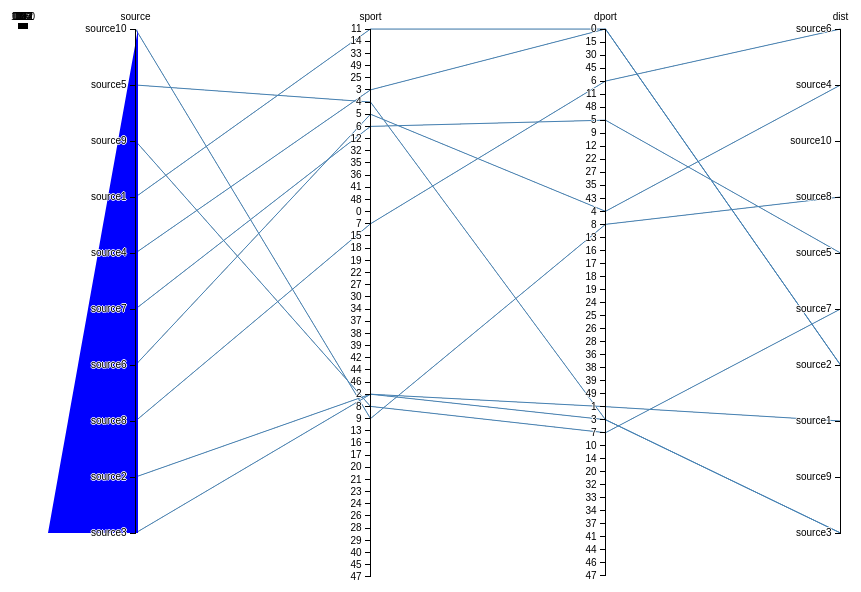
D3 v3 page, settled after 360 driven frames (6 s of simulated time); the page loaded 1 data file(s).


class Data {
    constructor() {
        var source = ['source1', 'source2', 'source3', 'source4', 'source5', 'source6', 'source7', 'source8', 'source9', 'source10'];
        this.list = [];
        for (var i = 0; i < 100; i++) {
            var d = [];
            d[0] = source[Math.floor(Math.random() * 10)];
            d[1] = Math.floor(Math.random() * 50);
            d[2] = Math.floor(Math.random() * 50);
            d[3] = source[Math.floor(Math.random() * 10)];
            this.list.push(d);
        }
    } 
    getSource() {
        return this.sortByFrequence(0)
    }
    getSPort() {
        return this.sortByFrequence(1)
    }
    getDPort() {
        return this.sortByFrequence(2)
    }
    getDist() {
        return this.sortByFrequence(3)
    }
    sortByFrequence(index) {
        var m = Object.create(null)
        this.list.forEach((item) => {
            if (typeof m[item[index]] === 'undefined') {
                m[item[index]] = 0;
            } else {
                m[item[index]]++;
            }
        });
        var c = Object.entries(m);
        c.sort((a, b) => b[1] - a[1]);
        return c.map(item => {
            item[1] /= this.list.length
            return item
        });
    }
}
var info = new Data();
//console.log(info.list)
//console.log(info.getSource());
//console.log(info.getSPort());
//console.log(info.getDPort());
//console.log(info.getDist());
var sourceValue = info.getSource(),
    sportValue = info.getSPort(),
    dportValue = info.getDPort(),
    distValue = info.getDist();

var margin = {top: 30, right: 10, bottom: 10, left: 10},
    width = 960 - margin.left - margin.right,
    height = 600 - margin.top - margin.bottom;

var x = d3.scale.ordinal().rangePoints([0, width], 1),
    y = {},
    dragging = {};

var line = d3.svg.line(),
    axis = d3.svg.axis().orient("left"),
    background,
    foreground;
    source = [];
    sport = [];
    dport = [];
    dist = [];
    for( let i = 0; i < sourceValue.length; i++){
      source.push(sourceValue[i][0]);
    }
    for( let i = 0; i < sportValue.length; i++){
      sport.push(sportValue[i][0]);
    }
    for( let i = 0; i < dportValue.length; i++){
      dport.push(dportValue[i][0]);
    }
    for( let i = 0; i < distValue.length; i++){
      dist.push(distValue[i][0]);
    }
//console.log(source)
//获取范围数组
    function _range(length){     
      var result = [],flag = 0, average = height/length;
      while(length){
        result.push(flag);
        flag += average;
        length--;
      }
      return result;
    }
    //console.log(_range(source.length));
    //console.log(_range(sport.length));

var y1=d3.scale.ordinal().domain(source).range(_range(source.length));
var y2=d3.scale.ordinal().domain(sport).range(_range(sport.length));
var y3=d3.scale.ordinal().domain(dport).range(_range(dport.length));
var y4=d3.scale.ordinal().domain(dist).range(_range(dist.length));
y={'source':y1,'sport':y2,'dport':y3,'dist':y4};

var svg = d3.select("body").append("svg")
    .attr("width", width + margin.left + margin.right)
    .attr("height", height + margin.top + margin.bottom)
  .append("g")
    .attr("transform", "translate(" + margin.left + "," + margin.top + ")");

d3.csv("progress.csv", function(error, cars) {

  //Extract the list of dimensions and create a scale for each.
  x.domain(dimensions =  ['source','sport','dport','dist']);
// x.domain(dimensions = d3.keys(cars[0]).filter(function(d) {
//     return  (y[d] = d3.scale.ordinal ()
//         .domain(d3.extent(cars, function(p) { return +p[d]; }))
//         .range([30, 0]));
//   }));
//console.log(dimensions)
  // Add grey background lines for context.
  background = svg.append("g")
      .attr("class", "background")
    .selectAll("path")
      .data(cars)
    .enter().append("path")
      .attr("d", path);

  // Add blue foreground lines for focus.
  foreground = svg.append("g")
      .attr("class", "foreground")
    .selectAll("path")
      .data(cars)
    .enter().append("path")
      .attr("d", path);

//绘制面积图表，注意需要三个参数哦，y0将原来的线型图变成了封闭的面积图咯！  
var scale_x = d3.scale.linear()  
    .domain([0,1])  
    .range([10,0]) 
var x_axis =  d3.svg.axis().scale(scale_x).orient("top");
var m=axis.scale(y['source']);
svg.append("g")  
    .call(x_axis)  
 
var myArea = d3.svg.area()  
    .x(function (d,i) {  
        return scale_x(i)  
    })  
    .y0(504)   
    .y1(function(d){  
        return y1(d)  
    })  
    .interpolate("cardinal")  
  
d3.select("g")  
    .append("path")  
    .attr("d",myArea(sourceValue))  
    .style("fill","blue") 
    .attr("transform","translate(110,"+0+")")  
console.log(sourceValue)
  // Add a group element for each dimension.
  var g = svg.selectAll(".dimension")
      .data(dimensions)
    .enter().append("g")
      .attr("class", "dimension")
      .attr("transform", function(d) { return "translate(" + x(d) + ")"; })
      .call(d3.behavior.drag()
        .origin(function(d) { return {x: x(d)}; })
        .on("dragstart", function(d) {
          dragging[d] = x(d);
          background.attr("visibility", "hidden");
        })
        .on("drag", function(d) {
          dragging[d] = Math.min(width, Math.max(0, d3.event.x));
          foreground.attr("d", path);
          dimensions.sort(function(a, b) { return position(a) - position(b); });
          x.domain(dimensions);
          g.attr("transform", function(d) { return "translate(" + position(d) + ")"; })
        })
        .on("dragend", function(d) {
          delete dragging[d];
          transition(d3.select(this)).attr("transform", "translate(" + x(d) + ")");
          transition(foreground).attr("d", path);
          background
              .attr("d", path)
            .transition()
              .delay(500)
              .duration(0)
              .attr("visibility", null);
        }));

  // Add an axis and title.
  g.append("g")
      .attr("class", "axis")
      .each(function(d) { d3.select(this).call(axis.scale(y[d])); })
    .append("text")
      .style("text-anchor", "middle")
      .attr("y", -9)
      .text(function(d) { return d; });

  // Add and store a brush for each axis.
  g.append("g")
      .attr("class", "brush")
      .each(function(d) {
        d3.select(this).call(y[d].brush = d3.svg.brush().y(y[d]).on("brushstart", brushstart).on("brush", brush));
      })
    .selectAll("rect")
      .attr("x", -8)
      .attr("width", 16);
});

function position(d) {
  var v = dragging[d];
  return v == null ? x(d) : v;
}

function transition(g) {
  return g.transition().duration(500);
}

// Returns the path for a given data point.
function path(d) {
  return line(dimensions.map(function(p) { return [position(p), y[p](d[p])]; }));
}

function brushstart() {
  d3.event.sourceEvent.stopPropagation();
}

// Handles a brush event, toggling the display of foreground lines.
function brush() {
  var actives = dimensions.filter(function(p) { return !y[p].brush.empty(); }),
      extents = actives.map(function(p) { return y[p].brush.extent(); });
  foreground.style("display", function(d) {
    return actives.every(function(p, i) {
      return extents[i][0] <= d[p] && d[p] <= extents[i][1];
    }) ? null : "none";
  });
}





### data: progress.csv
source, sport, dport, dist
source1, 1, 2, source2
source2, 2, 3, source3
source3, 2, 1, source1
source4, 3, 2, source2
source5, 4, 3, source3
source6, 5, 4, source4
source7, 6, 5, source5
source8, 7, 6, source6
source9, 8, 7, source7
source10, 9, 8, source8